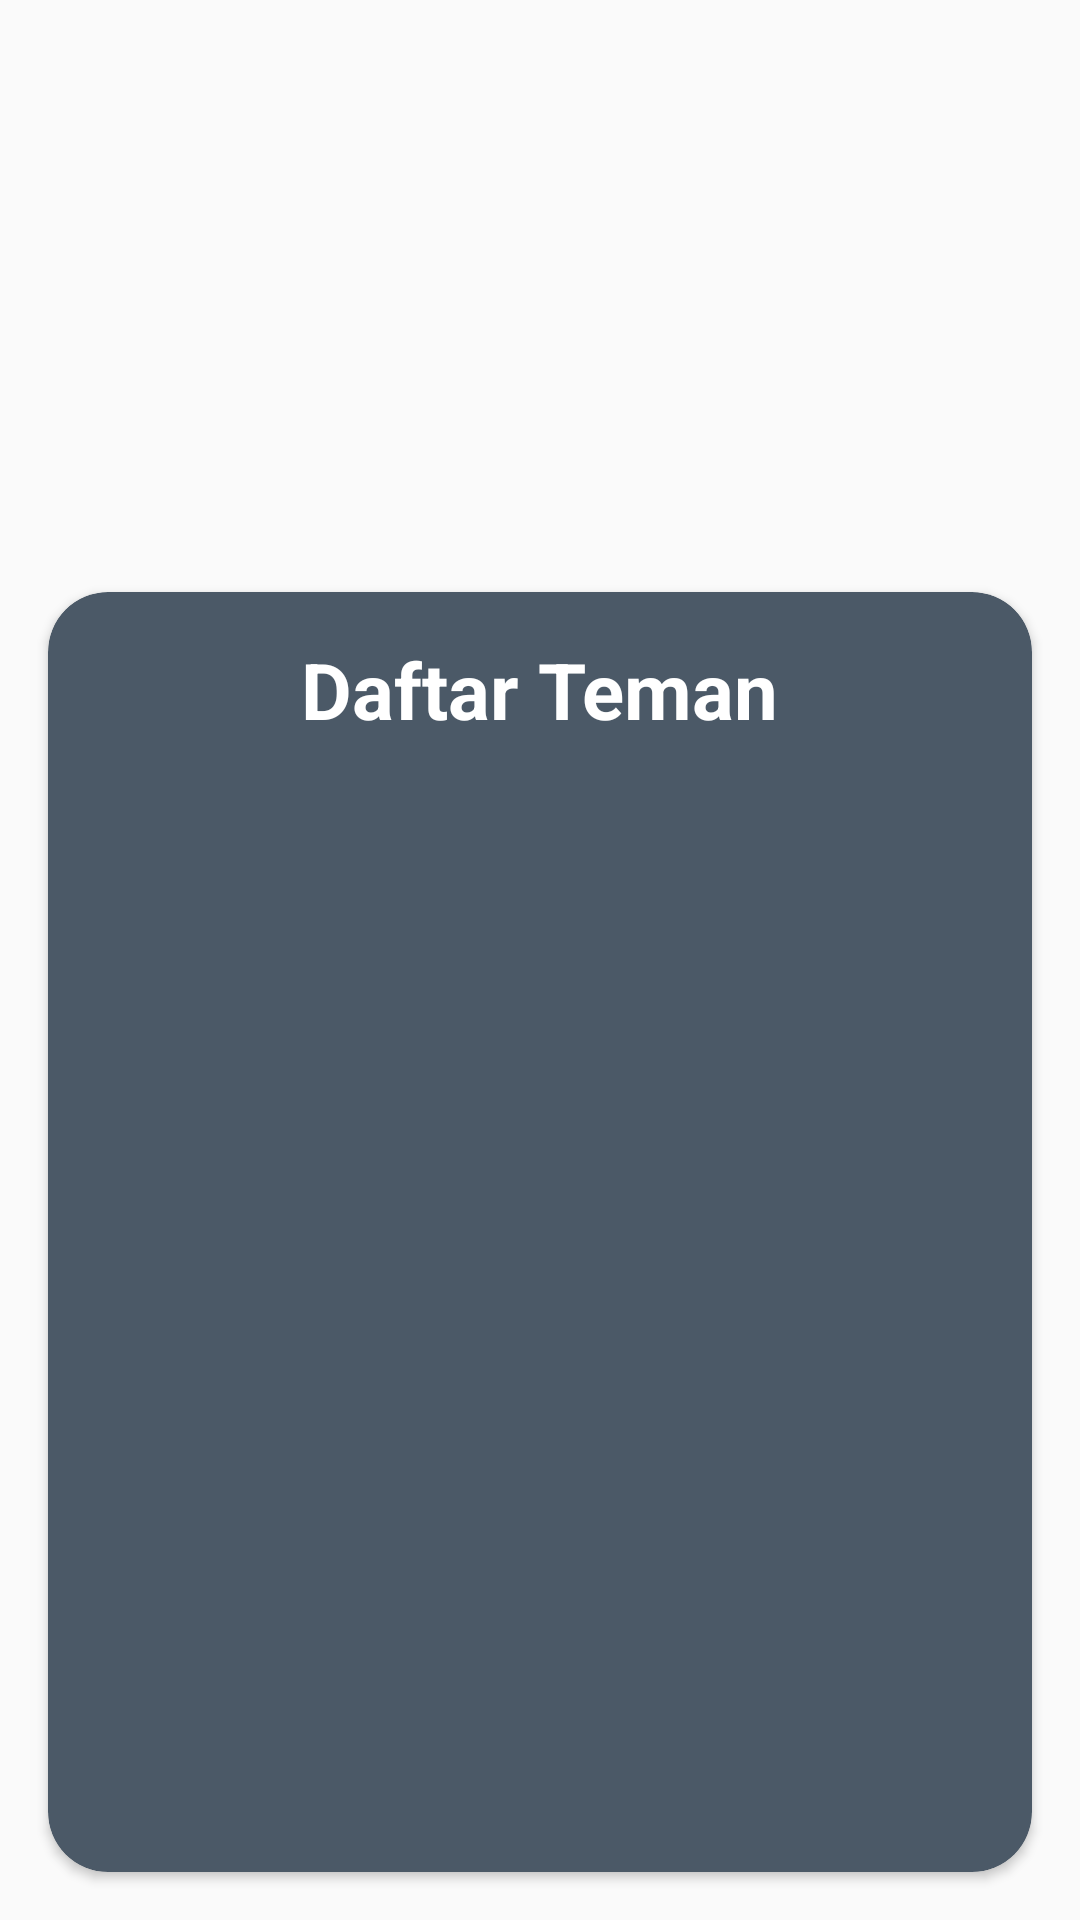

Layout XML and referenced resources for this Android screen:
<!-- AndroidManifest.xml: application theme Theme.Trial3Chp7 -->
<!-- res/layout/activity_pilih_lawan.xml -->
<?xml version="1.0" encoding="utf-8"?>
<LinearLayout xmlns:android="http://schemas.android.com/apk/res/android"
    xmlns:app="http://schemas.android.com/apk/res-auto"
    xmlns:tools="http://schemas.android.com/tools"
    android:layout_width="match_parent"
    android:layout_height="match_parent"
    android:orientation="vertical"
    tools:context=".ui.pilihlawan.PilihLawan">

    <ImageView
        android:id="@+id/ivBackPilih"
        android:layout_width="40dp"
        android:layout_height="40dp"
        android:layout_margin="16dp"
        android:contentDescription="@string/home"
        android:src="@drawable/ic_back_blue" />

    <ImageView
        android:id="@+id/iv_logo"
        android:layout_width="112dp"
        android:layout_height="120dp"
        android:layout_gravity="center"
        android:layout_marginTop="-10dp"
        android:layout_marginBottom="15dp"
        android:contentDescription="@string/logo_font"
        android:src="@drawable/ic_logo_dark" />

    <androidx.cardview.widget.CardView
        android:layout_width="match_parent"
        android:layout_height="match_parent"
        android:layout_marginLeft="16dp"
        android:layout_marginRight="16dp"
        android:layout_marginBottom="16dp"
        app:cardBackgroundColor="@color/ColorBgButGray"
        app:cardCornerRadius="20dp">

        <RelativeLayout
            android:layout_width="match_parent"
            android:layout_height="match_parent">

            <TextView
                android:id="@+id/tvDaftar"
                android:layout_width="wrap_content"
                android:layout_height="wrap_content"
                android:layout_centerHorizontal="true"
                android:layout_marginTop="15dp"
                android:text="@string/daftar_teman"
                android:textColor="@color/colorBgWhite"
                android:textSize="26sp"
                android:textStyle="bold" />

            <androidx.recyclerview.widget.RecyclerView
                android:id="@+id/recyclerView"
                android:layout_width="match_parent"
                android:layout_height="wrap_content"
                android:layout_below="@id/tvDaftar"
                android:padding="8dp"
                tools:listitem="@layout/item_teman" />


        </RelativeLayout>

    </androidx.cardview.widget.CardView>

</LinearLayout>
<!-- res/layout/item_teman.xml (included above) -->
<?xml version="1.0" encoding="utf-8"?>
<androidx.cardview.widget.CardView xmlns:android="http://schemas.android.com/apk/res/android"
    xmlns:app="http://schemas.android.com/apk/res-auto"
    android:layout_width="match_parent"
    android:layout_height="wrap_content"
    android:layout_margin="4dp"
    app:backgroundTint="@color/colorBgWhite"
    app:cardCornerRadius="10dp"
    app:cardElevation="4dp"
    app:cardUseCompatPadding="true"
    app:contentPadding="8dp">

    <RelativeLayout
        android:layout_width="match_parent"
        android:layout_height="wrap_content">

        <TextView
            android:id="@+id/tvNama"
            android:layout_width="match_parent"
            android:layout_height="wrap_content"
            android:layout_marginStart="8dp"
            android:layout_marginLeft="8dp"
            android:layout_marginRight="8dp"
            android:layout_toStartOf="@+id/ivEdit"
            android:text="@string/nama"
            android:textColor="@color/ColorBlackFont"
            android:textSize="18sp"
            android:textStyle="bold" />

        <TextView
            android:id="@+id/tvEmail"
            android:layout_width="match_parent"
            android:layout_height="wrap_content"
            android:layout_below="@+id/tvNama"
            android:layout_marginStart="8dp"
            android:layout_marginLeft="8dp"
            android:layout_marginRight="8dp"
            android:layout_toStartOf="@+id/ivEdit"
            android:text="@string/email"
            android:textColor="@color/ColorBlackFont"
            android:textSize="18sp" />

        <ImageView
            android:id="@+id/ivEdit"
            android:layout_width="25dp"
            android:layout_height="25dp"
            android:layout_alignParentEnd="true"
            android:layout_centerVertical="true"
            android:layout_marginEnd="10dp"
            android:contentDescription="@string/edit"
            android:src="@drawable/ic_edit" />

    </RelativeLayout>
</androidx.cardview.widget.CardView>
<!-- resources referenced by this layout -->
<resources>
  <color name="ColorBgButGray">#4B5967</color>
  <color name="ColorBlackFont">#333333</color>
      //color login and signup and MainMenu
  <color name="colorBgWhite">#FFFFFFFF</color>
  <string name="daftar_teman">Daftar Teman</string>
  <string name="edit">edit</string>
  <string name="email">Email</string>
  <string name="home">home</string>
  <string name="logo_font">Logo</string>
  <string name="nama">Nama</string>
  <style name="Theme.Trial3Chp7" parent="Theme.AppCompat.Light.NoActionBar">
          
          <item name="colorPrimary">@color/purple_500</item>
          <item name="colorPrimaryVariant">@color/purple_700</item>
          <item name="colorOnPrimary">@color/white</item>
          
          <item name="colorSecondary">@color/teal_200</item>
          <item name="colorSecondaryVariant">@color/teal_700</item>
          <item name="colorOnSecondary">@color/black</item>
          
          <item name="android:statusBarColor" tools:targetApi="l">?attr/colorPrimaryVariant</item>
          
      </style>
  <color name="purple_500">#FF6200EE</color>
  <color name="purple_700">#FF3700B3</color>
  <color name="white">#FFFFFFFF</color>
  <color name="teal_200">#FF03DAC5</color>
  <color name="teal_700">#FF018786</color>
  <color name="black">#FF000000</color>
</resources>
